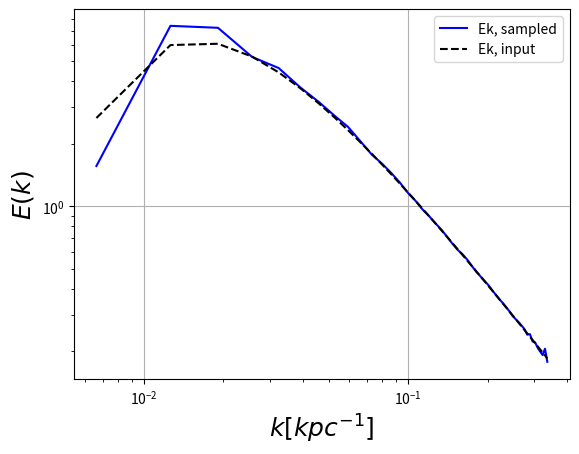
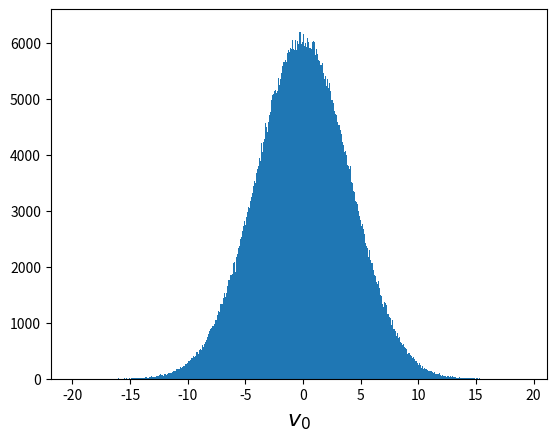

Reproduce these figures in Python, in order.
######################################################################
"""
   Isotropic Turbulence Generation using FFT

"""
######################################################################
# Author: Ammar Khallouf
# Date: 23.03.2021
# Version: 1.0
######################################################################
""" *** Description ***

This script generates a 3D turbulent velocity field on a structured grid using FFT.

The generated synthetic field has a gaussian pdf and its energy matches a given power spectrum E(k).

The input power spectrum is normalized by a given amplitude 'sigmaV' with maximum wave number 'kmax'

"""
######################################################################
""" *** Important Notes ***

1. The 3D Vector field is generated on a structured cartesian grid with (Nx,Ny,Nz) number of grids. (Preferably Power of 2, e.g 32,64,128)

2. Boundary conditions are periodic in FFT.

3. The imagenary part of the generated field is discarded (only real part extracted)

4. For an even number of grid points (Nx,Ny,Nz), the Nyquist frequency arises at N/2 which makes the decomposed field complex (i.e imagenary part is present).

5. For a sufficently smooth field, the imagenary part caused by Nyquist frequency mode should be negligible.

"""
######################################################################
"""
*** References ***

1. https://www.io-warnemuende.de/tl_files/staff/burchard/pdf/Turb_Chap4_WS08.pdf

"""
######################################################################

import numpy as np
import matplotlib.pyplot as plt

# Input Parameters:

####### Grid Size and Resolution #######

NX,NY, NZ = 256,128,16 

DX,DY,DZ=  4,4,4

####### Kolmogrov Spectrum function #######

sigmaV = 1.  # velocity dispersion

kmax = 2. * np.pi / 400.  # where E(k) peaks

def Ek_kolm(k, kmax, sigmaV):
    """
    Turbulence power spectrum E(k) with -5/3 Kolmogorov spectrum and a low-k cutoff 
    k Ek normalisation given by sigmaV^2
    Ek peaks at kmax
    """
    kc = kmax / 0.6
    E_k = (k/kc)**(- 5./3) * np.exp(-1./(k / kc)) * (sigmaV**2 / 2.71) / kc
    return E_k

####### Von-Karman Spectrum function #######

alpha_eps_pow2_3 = 0.02  # scaling constant

L_scale = 1.  # integral length scale 

def Ek_vkarm(k, alpha_eps_pow2_3, L_scale):
    """
    Von Karman Turbulence power spectrum E(k) (1948)
    """
    E_k = alpha_eps_pow2_3*L_scale**(5/3)*((L_scale**(4)*k**(4))/(1+L_scale**(2)*k**(2))**(17/6))
    return E_k

####### Extract 3D Velocity Spectrum function #######

def vf_3d_spec(k, kmax, sigmaV):
    #! 4. * pi * k**3 * |vf_3d_spec(k)|**2  =  2. * k * Ek
    vf2 = 2. * k * Ek_kolm(k, kmax, sigmaV) / (4. * np.pi * k**3)
    return vf2**0.5

####### Extract Incompressible part of the velocity field #######

def Incomp(vin):
    '''
    Return solenoidal component of vin using Helmholtz decomposition.
    vin must be of shape (3,nx,ny,nz)

    Helmholtz decomposition:
    vin = vr + vd = (curl A) + div \phi

    Return: (curl A)
    '''

    def C(ar, n):
        return np.cos(2.*np.pi*ar/n)

    nd, nx, ny, nz = vin.shape
    l, m, n = np.mgrid[0:nx,0:ny,0:nz]
    Sl = np.sin(2.*np.pi*l/nx)
    Sm = np.sin(2.*np.pi*m/ny)
    Sn = np.sin(2.*np.pi*n/nz)

    # velocity in Fourier space
    Fvin = np.fft.fftn(vin, s=(nx,ny,nz))
    Fvinx, Fviny, Fvinz = Fvin

    # Laplace operator in Fourier space
    Aprime = 2.*(C(2.*l, nx) + C(2.*m, ny) + C(2.*n, nz) - 3.)

    Aprime[np.where(np.isclose(Aprime,0))] = np.inf

    # Rorational component of velocity in Fourier space
    Fvinr = 4.*np.array([Fvinx*(-Sn**2-Sm**2) + Fviny*Sl*Sm + Fvinz*Sl*Sn,\
                         Fvinx*Sl*Sm + Fviny*(-Sn**2-Sl**2) + Fvinz*Sm*Sn,\
                         Fvinx*Sl*Sn + Fviny*Sm*Sn + Fvinz*(-Sm**2-Sl**2)])/Aprime

    return np.nan_to_num(np.fft.ifftn(Fvinr, s=(nx,ny,nz)).real)

####### Generate  wave number space #######

kx = np.fft.fftfreq(NX,DX).reshape(NX, 1, 1) / DX * 2. * np.pi
ky = np.fft.fftfreq(NY,DY).reshape(NY, 1) / DY * 2. * np.pi
kz = np.fft.fftfreq(NZ,DZ) / DZ * 2. * np.pi
kmag = (kx**2 + ky**2 + kz**2)**0.5

# Avoid runtime warning of division by zero

kmag [0,0,0]=1e-8

####### Generate a 3D Turbulent Velocity field #######

v0 = []
for i in range(3):
    vx1 = np.random.randn(NX, NY, NZ)
    vx1 = (vx1 - vx1.mean()) / vx1.std()
    vx_f = np.fft.fftn(vx1)
    vx_f = vx_f * vf_3d_spec(kmag, kmax, sigmaV/3.**0.5) * \
        (2. * np.pi / DX)**(3./2)
    vx_f[0, 0, 0] = 0.
    vx = np.fft.ifftn(vx_f).real
    v0.append(vx)
v0 = np.array(v0).astype('float32')

####### Calculation Checks for generated velocity field #######

v0_tilde = np.array(
    [np.fft.fftn(v0[ii]) * (DX / (2. * np.pi))**3 for ii in range(3)])
ps = (np.abs(v0_tilde)**2).sum(axis=0)
kkk = (kmag.flatten())[1:]
ppp = (ps.flatten())[1:]
ksort = kkk[kkk.argsort()]
psort = ppp[kkk.argsort()]
NK = 50
kh = np.linspace(ksort[0]*1., ksort[-1], NK+1)
khc = ((kh[1:]**3 + kh[:-1]**3)/2.)**(1./3)  # **0.5
pph = np.array([(psort[np.where((ksort > kh[i]) & (ksort < kh[i+1]))]).mean()
                for i in range(kh.size-1)])

# Sampled Spectrum
Ek_ = pph * (2. * np.pi)**3 * (2. * np.pi * khc**2) / \
    DX**3 / NX / NY / NZ

# Input Spectrum
Ek_in = Ek_kolm(khc, kmax, sigmaV)

# print('v2/2:', v0.var() / 2.)
# print('Ek:', Ek_.mean() * np.diff(khc)[0] * NK)

# print
# print('v0.std:',  v0.std())
# print('sigma from 1d spectrum', ((Ek_[1:] * np.diff(khc)).sum() * 2.)**0.5)

# print(Ek_ / Ek_in)

####### Plot generated spectrum vs input spectrum #######

plt.figure()
plt.loglog(khc, Ek_, 'b-', label='Ek, sampled')
plt.loglog(khc, Ek_in, 'k--', label='Ek, input')
plt.xlabel('$k [kpc^{-1}]$', fontsize=18)
plt.ylabel('$E(k)$', fontsize=18)
plt.legend(loc=0)
plt.grid()
plt.show()
plt.figure()
plt.hist(v0.flatten(), 1000)
plt.xlabel('$v_0$', fontsize=16)


####### Continiuty Correction #######

v0_inc = Incomp(v0.reshape((3, NX, NY, NZ), order='F')).astype('float32')

####### Write generated velocity field to a file #######

# Save generated velocity field to one binary file in Fortran format

v0.reshape((3, NX, NY, NZ), order='F').tofile(
    'v0_xyz_'+str(NX)+'_'+str(NY)+'_'+str(NZ)+'.dat')

# Save generated velocity field components to multiple binary files in Fortran format

# v0[0].reshape((NX, NY, NZ), order='F').tofile(
#     'vx_'+str(NX)+'_'+str(NY)+'_'+str(NZ)+'.dat')

# v0[1].reshape((NX, NY, NZ), order='F').tofile(
#     'vy_'+str(NX)+'_'+str(NY)+'_'+str(NZ)+'.dat')

# v0[2].reshape((NX, NY, NZ), order='F').tofile(
#     'vz_'+str(NX)+'_'+str(NY)+'_'+str(NZ)+'.dat')

####### Write incompressible velocity field to a file #######

# Save generated velocity field to one binary file in Fortran format

v0_inc.reshape((3, NX, NY, NZ), order='F').tofile('v0_inc_xyz_'+str(NX)+'_'+str(NY)+'_'+str(NZ)+'.dat')

# Save generated velocity field components to multiple binary files in Fortran format

# v0_inc[0].reshape((NX, NY, NZ), order='F').tofile('vx_inc_'+str(NX)+'_'+str(NY)+'_'+str(NZ)+'.dat')

# v0_inc[1].reshape((NX, NY, NZ), order='F').tofile('vy_inc_'+str(NX)+'_'+str(NY)+'_'+str(NZ)+'.dat')

# v0_inc[2].reshape((NX, NY, NZ), order='F').tofile('vz_inc_'+str(NX)+'_'+str(NY)+'_'+str(NZ)+'.dat')